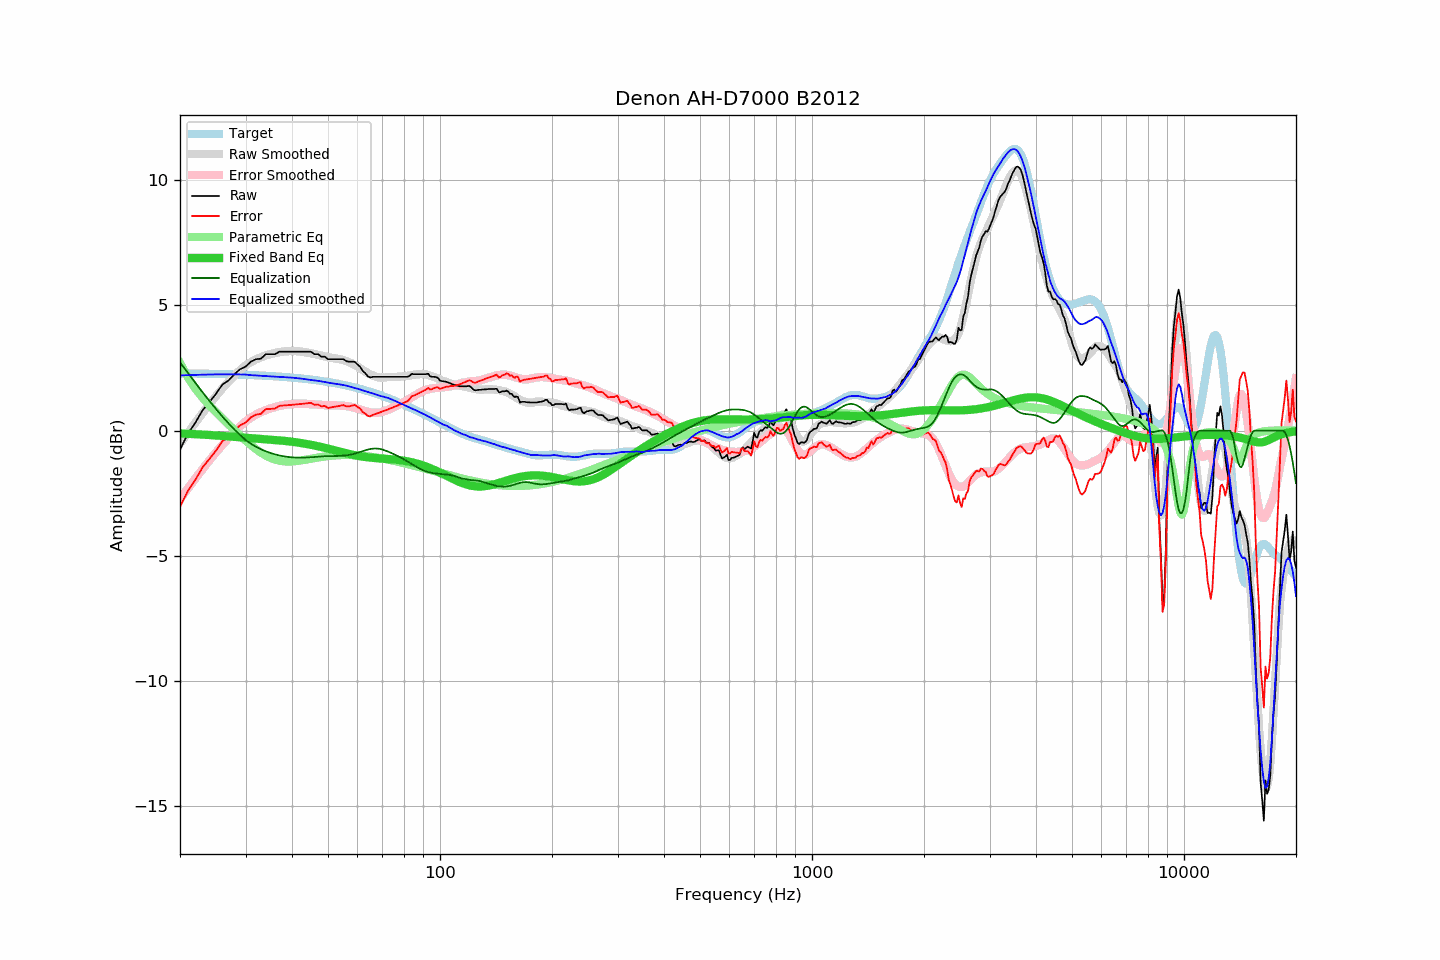

The data file committed next to this chart (first rows):
frequency, raw, error, smoothed, error_smoothed, equalization, parametric_eq, equalized_raw, equalized_smoothed, target
20, -0.76, -3.05, -0.53, -2.73, 2.73, -0.11, 1.98, 2.21, 2.29
21, -0.12, -2.40, -0.09, -2.31, 2.31, -0.12, 2.19, 2.22, 2.29
22, 0.32, -1.96, 0.32, -1.91, 1.91, -0.14, 2.23, 2.23, 2.28
23, 0.81, -1.46, 0.70, -1.53, 1.53, -0.16, 2.35, 2.24, 2.28
24, 1.14, -1.13, 1.06, -1.19, 1.19, -0.17, 2.33, 2.24, 2.27
25, 1.47, -0.79, 1.39, -0.86, 0.86, -0.19, 2.34, 2.25, 2.27
26, 1.84, -0.42, 1.68, -0.57, 0.57, -0.21, 2.41, 2.25, 2.26
27, 2.00, -0.25, 1.96, -0.29, 0.29, -0.23, 2.30, 2.25, 2.25
28, 2.25, 0.01, 2.20, -0.05, 0.05, -0.25, 2.30, 2.25, 2.25
29, 2.45, 0.22, 2.42, 0.17, -0.17, -0.26, 2.28, 2.25, 2.24
30, 2.55, 0.32, 2.61, 0.37, -0.37, -0.28, 2.19, 2.24, 2.23
31, 2.75, 0.53, 2.74, 0.52, -0.52, -0.30, 2.24, 2.22, 2.22
32, 2.85, 0.64, 2.85, 0.64, -0.64, -0.31, 2.21, 2.21, 2.21
33, 2.87, 0.67, 2.93, 0.74, -0.74, -0.33, 2.13, 2.19, 2.20
34, 3.05, 0.86, 3.00, 0.82, -0.82, -0.34, 2.23, 2.18, 2.19
35, 3.05, 0.87, 3.06, 0.89, -0.89, -0.35, 2.17, 2.17, 2.18
36, 3.05, 0.88, 3.10, 0.94, -0.94, -0.37, 2.11, 2.16, 2.17
37, 3.15, 0.99, 3.14, 0.99, -0.99, -0.39, 2.17, 2.15, 2.16
38, 3.15, 1.01, 3.16, 1.02, -1.02, -0.40, 2.13, 2.14, 2.15
39, 3.15, 1.02, 3.17, 1.05, -1.05, -0.42, 2.11, 2.13, 2.13
40, 3.15, 1.03, 3.18, 1.06, -1.06, -0.44, 2.09, 2.12, 2.12
41, 3.15, 1.05, 3.18, 1.07, -1.07, -0.46, 2.08, 2.10, 2.11
42, 3.15, 1.06, 3.16, 1.08, -1.08, -0.49, 2.08, 2.09, 2.09
43, 3.15, 1.08, 3.14, 1.07, -1.07, -0.51, 2.08, 2.07, 2.08
44, 3.15, 1.09, 3.11, 1.07, -1.07, -0.54, 2.09, 2.04, 2.06
45, 3.15, 1.11, 3.09, 1.06, -1.06, -0.56, 2.09, 2.03, 2.04
46, 3.05, 1.03, 3.06, 1.05, -1.05, -0.59, 2.00, 2.01, 2.02
47, 3.05, 1.05, 3.03, 1.04, -1.04, -0.62, 2.02, 1.99, 2.01
48, 2.95, 0.97, 3.00, 1.03, -1.03, -0.65, 1.93, 1.97, 1.99
49, 2.95, 0.99, 2.96, 1.02, -1.02, -0.68, 1.93, 1.94, 1.97
50, 2.85, 0.91, 2.94, 1.02, -1.02, -0.71, 1.84, 1.92, 1.95
51, 2.85, 0.93, 2.91, 1.01, -1.01, -0.75, 1.84, 1.90, 1.92
52, 2.85, 0.95, 2.89, 1.01, -1.01, -0.78, 1.84, 1.88, 1.90
53, 2.85, 0.98, 2.87, 1.01, -1.01, -0.81, 1.84, 1.86, 1.88
54, 2.85, 1.00, 2.85, 1.00, -1.00, -0.84, 1.85, 1.84, 1.85
55, 2.85, 1.02, 2.82, 0.99, -0.99, -0.87, 1.86, 1.82, 1.83
56, 2.77, 0.97, 2.78, 0.98, -0.98, -0.90, 1.79, 1.80, 1.81
57, 2.75, 0.97, 2.73, 0.97, -0.97, -0.93, 1.79, 1.77, 1.78
58, 2.75, 1.00, 2.68, 0.94, -0.94, -0.95, 1.81, 1.74, 1.75
59, 2.75, 1.03, 2.62, 0.91, -0.91, -0.98, 1.84, 1.71, 1.73
60, 2.64, 0.95, 2.56, 0.88, -0.88, -1.00, 1.76, 1.68, 1.70
61, 2.55, 0.88, 2.49, 0.85, -0.85, -1.02, 1.71, 1.65, 1.67
62, 2.38, 0.74, 2.42, 0.81, -0.81, -1.04, 1.57, 1.61, 1.64
63, 2.29, 0.68, 2.36, 0.78, -0.78, -1.05, 1.51, 1.58, 1.61
64, 2.16, 0.58, 2.30, 0.75, -0.75, -1.06, 1.41, 1.54, 1.58
65, 2.12, 0.57, 2.25, 0.73, -0.73, -1.08, 1.39, 1.51, 1.55
66, 2.15, 0.64, 2.20, 0.72, -0.72, -1.09, 1.44, 1.49, 1.52
67, 2.15, 0.67, 2.16, 0.71, -0.71, -1.09, 1.44, 1.45, 1.49
68, 2.15, 0.70, 2.14, 0.72, -0.72, -1.10, 1.44, 1.42, 1.45
69, 2.15, 0.73, 2.12, 0.73, -0.73, -1.11, 1.42, 1.39, 1.42
70, 2.15, 0.77, 2.12, 0.75, -0.75, -1.11, 1.40, 1.37, 1.39
71, 2.15, 0.80, 2.13, 0.78, -0.78, -1.12, 1.37, 1.34, 1.35
72, 2.15, 0.83, 2.14, 0.82, -0.82, -1.13, 1.34, 1.32, 1.32
73, 2.15, 0.87, 2.14, 0.85, -0.85, -1.13, 1.30, 1.29, 1.29
74, 2.15, 0.90, 2.15, 0.89, -0.89, -1.14, 1.26, 1.26, 1.25
75, 2.15, 0.94, 2.15, 0.93, -0.93, -1.15, 1.22, 1.22, 1.22
76, 2.15, 0.97, 2.15, 0.97, -0.97, -1.16, 1.18, 1.18, 1.18
77, 2.15, 1.01, 2.15, 1.01, -1.01, -1.16, 1.14, 1.14, 1.14
78, 2.15, 1.05, 2.16, 1.06, -1.06, -1.18, 1.10, 1.10, 1.11
79, 2.15, 1.08, 2.17, 1.10, -1.10, -1.19, 1.05, 1.07, 1.07
... 553 more rows
